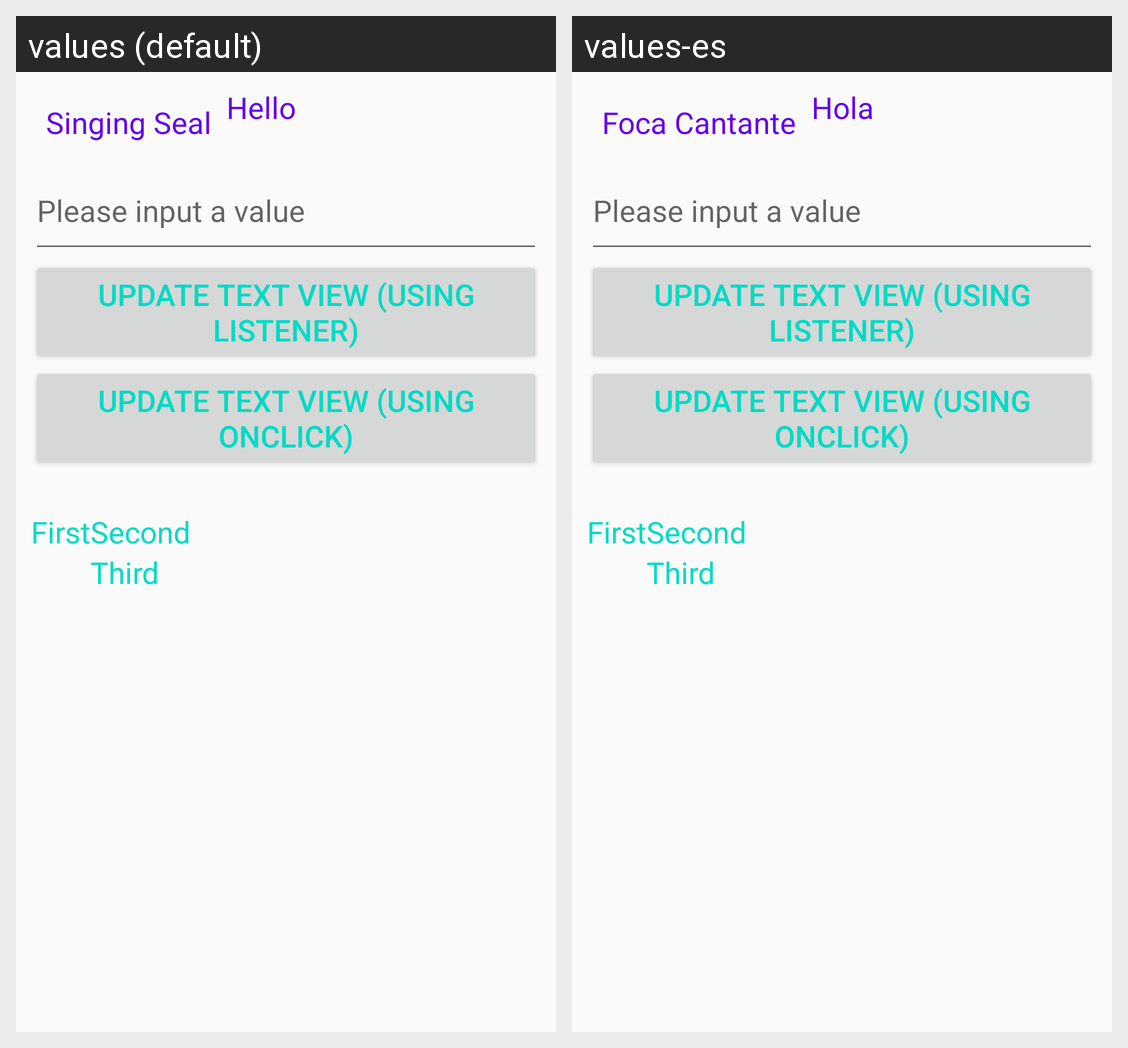

For this localized Android screen grid, give each drawn string resource with its value in every locale shown.
Android screen res/layout/activity_main.xml rendered under 2 locales, left to right: values (default), values-es. Device: Nexus 5 (rendered at 1080×1920; each locale shown at half size, 540×960, under a caption strip naming it); theme AppTheme.
Strings drawn on this screen, with the default value and each locale's value (text and hints the layout hard-codes, and strings that could not be matched under every locale, appear in the picture but are not listed):

name
  values: Singing Seal
  values-es: Foca Cantante

Hello
  values: Hello
  values-es: Hola
